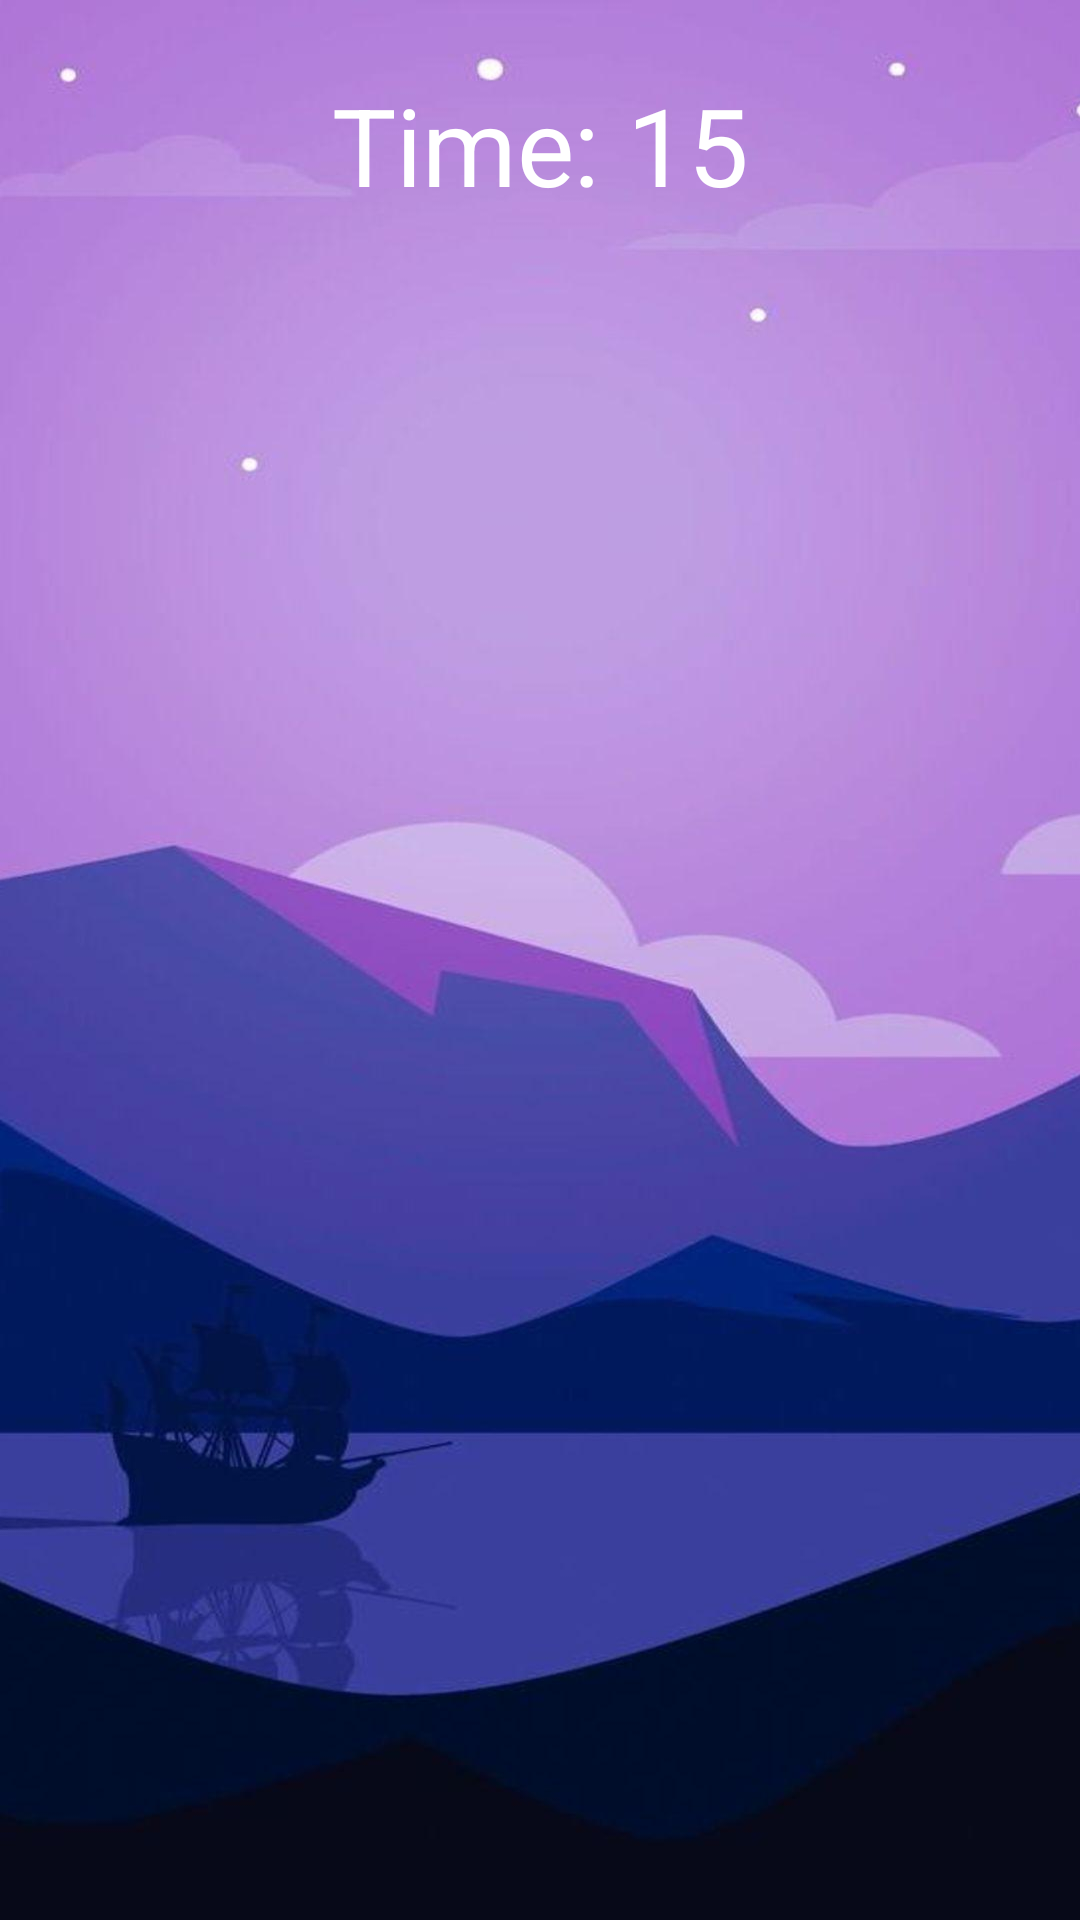

Write the Android layout XML for this screen, with the resource values it uses.
<!-- AndroidManifest.xml: application theme Theme.MyCatIsYumak -->
<!-- res/layout/activity_oyun.xml -->
<?xml version="1.0" encoding="utf-8"?>
<androidx.constraintlayout.widget.ConstraintLayout xmlns:android="http://schemas.android.com/apk/res/android"
    xmlns:app="http://schemas.android.com/apk/res-auto"
    xmlns:tools="http://schemas.android.com/tools"
    android:layout_width="match_parent"
    android:layout_height="match_parent"
    tools:context=".OyunActivity"
    android:background="@drawable/wp4789630">

    <TextView
        android:id="@+id/time"
        android:layout_width="wrap_content"
        android:layout_height="wrap_content"
        android:layout_marginTop="24dp"
        android:text="Time: 15"
        android:textSize="36dp"
        android:textColor="@color/white"
        app:layout_constraintEnd_toEndOf="parent"
        app:layout_constraintStart_toStartOf="parent"
        app:layout_constraintTop_toTopOf="parent" />

    <GridLayout
        android:layout_width="wrap_content"
        android:layout_height="wrap_content"
        android:layout_marginTop="74dp"
        android:layout_marginBottom="49dp"
        app:layout_constraintBottom_toBottomOf="parent"
        app:layout_constraintEnd_toEndOf="parent"
        app:layout_constraintStart_toStartOf="parent"
        app:layout_constraintTop_toBottomOf="@+id/time">


        <ImageView
            android:id="@+id/imageView"
            android:layout_width="wrap_content"
            android:layout_height="wrap_content"
            android:layout_row="0"
            android:layout_column="0"
            android:onClick="basılı"
            app:srcCompat="@drawable/yumak" />

        <ImageView
            android:id="@+id/imageView2"
            android:layout_width="wrap_content"
            android:layout_height="wrap_content"
            android:layout_row="0"
            android:layout_column="1"
            android:onClick="basılı"
            app:srcCompat="@drawable/yumak" />

        <ImageView
            android:id="@+id/imageView3"
            android:layout_width="wrap_content"
            android:layout_height="wrap_content"
            android:layout_row="0"
            android:layout_column="2"
            android:onClick="basılı"
            app:srcCompat="@drawable/yumak" />

        <ImageView
            android:id="@+id/imageView4"
            android:layout_width="wrap_content"
            android:layout_height="wrap_content"
            android:layout_row="1"
            android:layout_column="0"
            android:onClick="basılı"
            app:srcCompat="@drawable/yumak" />

        <ImageView
            android:id="@+id/imageView5"
            android:layout_width="wrap_content"
            android:layout_height="wrap_content"
            android:layout_row="1"
            android:layout_column="1"
            android:onClick="basılı"
            app:srcCompat="@drawable/yumak" />

        <ImageView
            android:id="@+id/imageView6"
            android:layout_width="wrap_content"
            android:layout_height="wrap_content"
            android:layout_row="1"
            android:layout_column="2"
            android:onClick="basılı"
            app:srcCompat="@drawable/yumak" />

        <ImageView
            android:id="@+id/imageView7"
            android:layout_width="wrap_content"
            android:layout_height="wrap_content"
            android:layout_row="2"
            android:layout_column="0"
            android:onClick="basılı"
            app:srcCompat="@drawable/yumak" />

        <ImageView
            android:id="@+id/imageView8"
            android:layout_width="wrap_content"
            android:layout_height="wrap_content"
            android:layout_row="2"
            android:layout_column="1"
            android:onClick="basılı"
            app:srcCompat="@drawable/yumak" />

        <ImageView
            android:id="@+id/imageView9"
            android:layout_width="wrap_content"
            android:layout_height="wrap_content"
            android:layout_row="2"
            android:layout_column="2"
            android:onClick="basılı"
            app:srcCompat="@drawable/yumak" />

        <ImageView
            android:id="@+id/imageView10"
            android:layout_width="wrap_content"
            android:layout_height="wrap_content"
            android:layout_row="3"
            android:layout_column="0"
            android:onClick="basılı"
            app:srcCompat="@drawable/yumak" />

        <ImageView
            android:id="@+id/imageView11"
            android:layout_width="wrap_content"
            android:layout_height="wrap_content"
            android:layout_row="3"
            android:layout_column="1"
            android:onClick="basılı"
            app:srcCompat="@drawable/yumak" />

        <ImageView
            android:id="@+id/imageView12"
            android:layout_width="wrap_content"
            android:layout_height="wrap_content"
            android:layout_row="3"
            android:layout_column="2"
            android:onClick="basılı"
            app:srcCompat="@drawable/yumak" />
    </GridLayout>


</androidx.constraintlayout.widget.ConstraintLayout>
<!-- resources referenced by this layout -->
<resources>
  <color name="white">#FFFFFFFF</color>
  <!-- drawable wp4789630: png bitmap (drawable-v24, 453850 bytes) -->
  <style name="Theme.MyCatIsYumak" parent="Theme.MaterialComponents.DayNight.DarkActionBar">
          
          <item name="colorPrimary">@color/purple_500</item>
          <item name="colorPrimaryVariant">@color/purple_700</item>
          <item name="colorOnPrimary">@color/white</item>
          
          <item name="colorSecondary">@color/teal_200</item>
          <item name="colorSecondaryVariant">@color/teal_700</item>
          <item name="colorOnSecondary">@color/black</item>
          <item name="windowActionBar">false</item>
          <item name="windowNoTitle">true</item>
          
          <item name="android:statusBarColor" tools:targetApi="l">?attr/colorPrimaryVariant</item>
          
      </style>
  <color name="purple_500">#FF6200EE</color>
  <color name="purple_700">#FF3700B3</color>
  <color name="teal_200">#FF03DAC5</color>
  <color name="teal_700">#FF018786</color>
  <color name="black">#FF000000</color>
</resources>
